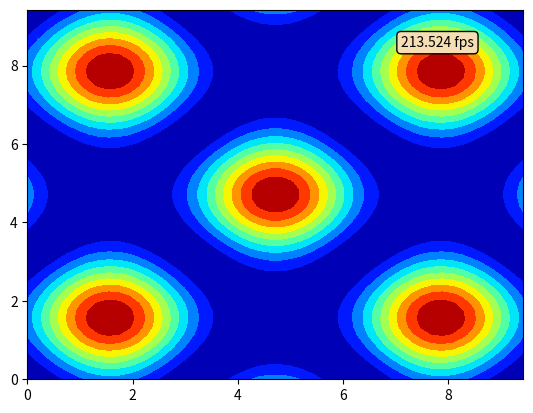

This figure's Python source:
import matplotlib.pyplot as plt
import matplotlib.animation
import numpy as np
import time

x = np.linspace(0, 3 * np.pi)
X, Y = np.meshgrid(x, x)


def f(x, y, alpha, beta):
    return (np.sin(X + alpha) +
            np.sin(Y * (1 + np.sin(beta) * .4) + alpha))**2


alpha = np.linspace(0, 2 * np.pi, num=34)
levels = 10
cmap = plt.cm.magma


fig, ax = plt.subplots()
props = dict(boxstyle='round', facecolor='wheat')
timelabel = ax.text(0.9, 0.9, "", transform=ax.transAxes,
                    ha="right", bbox=props)
t = np.ones(10) * time.time()
p = [ax.contourf(X, Y, f(X, Y, 0, 0), levels, cmap="jet")]


def update(i):
    for tp in p[0].collections:
        tp.remove()
    p[0] = ax.contourf(X, Y, f(X, Y, alpha[i], alpha[i]), levels, cmap="jet")
    t[1:] = t[0:-1]
    t[0] = time.time()
    timelabel.set_text("{:.3f} fps".format(-1. / np.diff(t).mean()))
    # fig.colorbar(p[0])
    return p[0].collections + [timelabel]


ani = matplotlib.animation.FuncAnimation(fig, update, frames=len(alpha),
                                         interval=10, blit=True, repeat=True)
plt.show()
